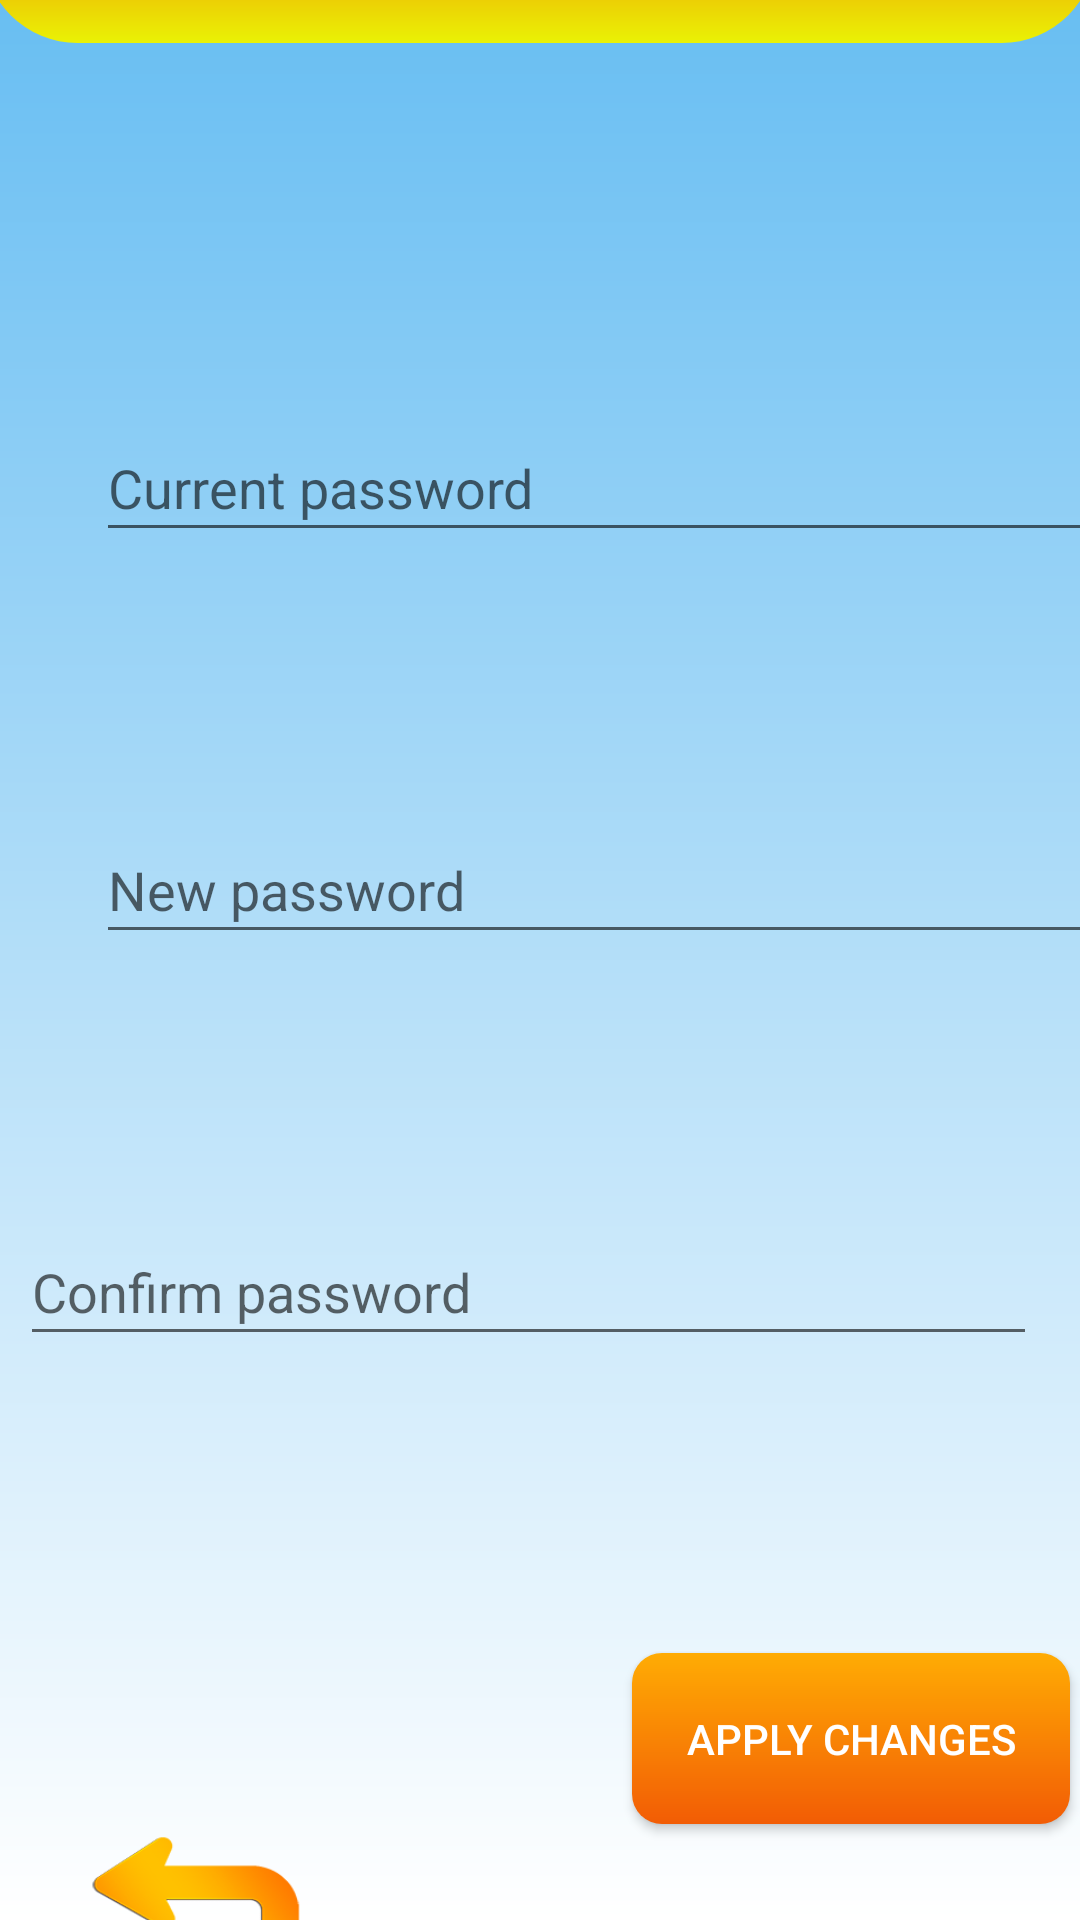

Write the Android layout XML for this screen, with the resource values it uses.
<!-- AndroidManifest.xml: application theme AppTheme -->
<!-- res/layout/activity_new_password.xml -->
<?xml version="1.0" encoding="utf-8"?>
<androidx.constraintlayout.widget.ConstraintLayout xmlns:android="http://schemas.android.com/apk/res/android"
    xmlns:app="http://schemas.android.com/apk/res-auto"
    xmlns:tools="http://schemas.android.com/tools"
    android:layout_width="match_parent"
    android:layout_height="match_parent"
    tools:context=".NewPasswordActivity"
    android:background="@drawable/gradient_background">

    <TextView
        android:id="@+id/changePassTextView"
        android:layout_width="371dp"
        android:layout_height="63dp"
        android:layout_marginStart="32dp"
        android:layout_marginLeft="32dp"
        android:layout_marginTop="60dp"
        android:layout_marginEnd="33dp"
        android:layout_marginRight="33dp"
        android:background="@drawable/titles_background"
        android:fontFamily="@font/montserrat"
        android:text="@string/change_password_title"
        android:textAlignment="center"
        android:textColor="@android:color/white"
        android:textSize="30sp"
        android:textStyle="bold"
        app:layout_constraintBottom_toTopOf="@+id/current_password_input"
        app:layout_constraintEnd_toEndOf="parent"
        app:layout_constraintStart_toStartOf="parent"
        app:layout_constraintTop_toTopOf="parent" />

    <EditText
        android:id="@+id/current_password_input"
        android:layout_width="339dp"
        android:layout_height="46dp"
        android:layout_marginStart="32dp"
        android:layout_marginLeft="32dp"
        android:layout_marginTop="124dp"
        android:layout_marginEnd="52dp"
        android:layout_marginRight="52dp"
        android:ems="10"
        android:hint="@string/current_password_title"
        android:inputType="textPassword"
        app:layout_constraintBottom_toTopOf="@+id/new_password_input"
        app:layout_constraintEnd_toEndOf="parent"
        app:layout_constraintHorizontal_bias="0.0"
        app:layout_constraintStart_toStartOf="parent"
        app:layout_constraintTop_toBottomOf="@+id/changePassTextView" />

    <EditText
        android:id="@+id/new_password_input"
        android:layout_width="339dp"
        android:layout_height="46dp"
        android:layout_marginStart="32dp"
        android:layout_marginLeft="32dp"
        android:layout_marginTop="88dp"
        android:layout_marginEnd="56dp"
        android:layout_marginRight="56dp"
        android:ems="10"
        android:hint="@string/new_password_title"
        android:inputType="textPassword"
        app:layout_constraintBottom_toTopOf="@+id/confirm_new_password_input"
        app:layout_constraintEnd_toEndOf="parent"
        app:layout_constraintHorizontal_bias="0.0"
        app:layout_constraintStart_toStartOf="parent"
        app:layout_constraintTop_toBottomOf="@+id/current_password_input" />

    <EditText
        android:id="@+id/confirm_new_password_input"
        android:layout_width="339dp"
        android:layout_height="46dp"
        android:layout_marginStart="32dp"
        android:layout_marginLeft="32dp"
        android:layout_marginTop="88dp"
        android:layout_marginEnd="40dp"
        android:layout_marginRight="40dp"
        android:ems="10"
        android:hint="@string/confirm_password_title"
        android:inputType="textPassword"
        app:layout_constraintBottom_toTopOf="@+id/apply_changes_button"
        app:layout_constraintEnd_toEndOf="parent"
        app:layout_constraintStart_toStartOf="parent"
        app:layout_constraintTop_toBottomOf="@+id/new_password_input" />

    <Button
        android:onClick="saveNewPassword"
        android:id="@+id/apply_changes_button"
        android:layout_width="146dp"
        android:layout_height="57dp"
        android:layout_marginStart="236dp"
        android:layout_marginLeft="236dp"
        android:layout_marginTop="99dp"
        android:layout_marginEnd="29dp"
        android:layout_marginRight="29dp"
        android:layout_marginBottom="141dp"
        android:background="@drawable/custom_button"
        android:text="@string/apply_title_button"
        android:textColor="@color/Titles"
        app:layout_constraintBottom_toBottomOf="parent"
        app:layout_constraintEnd_toEndOf="parent"
        app:layout_constraintStart_toStartOf="parent"
        app:layout_constraintTop_toBottomOf="@+id/confirm_new_password_input" />

    <Button
        android:onClick="goBack"
        android:id="@+id/return_button_change_pass"
        android:layout_width="75dp"
        android:layout_height="63dp"
        android:layout_marginStart="30dp"
        android:layout_marginLeft="30dp"
        android:layout_marginTop="35dp"
        android:layout_marginEnd="320dp"
        android:layout_marginRight="320dp"
        android:background="@drawable/return_button"
        app:layout_constraintBottom_toBottomOf="parent"
        app:layout_constraintEnd_toEndOf="parent"
        app:layout_constraintHorizontal_bias="0.0"
        app:layout_constraintStart_toStartOf="parent"
        app:layout_constraintTop_toBottomOf="@+id/apply_changes_button" />

</androidx.constraintlayout.widget.ConstraintLayout>
<!-- resources referenced by this layout -->
<resources>
  <color name="Titles">#fff</color>
  <!-- drawable custom_button (drawable) -->
  <?xml version="1.0" encoding="utf-8"?>
  <shape xmlns:android="http://schemas.android.com/apk/res/android" android:shape="rectangle">
  
  
  <gradient
      android:angle="90"
      android:startColor="@color/colorButtons"
      android:endColor="@color/colorButtonsLight"/>
  <corners android:radius="10dp"/>
  
  
  </shape>
  <!-- drawable gradient_background (drawable) -->
  <?xml version="1.0" encoding="utf-8"?>
  <shape xmlns:android="http://schemas.android.com/apk/res/android">
          <gradient
              android:angle="-90"
              android:startColor="@color/colorBackground"
              android:endColor="@color/Titles"
          />
  </shape>
  <!-- drawable return_button: png bitmap (drawable, 10101 bytes) -->
  <!-- drawable titles_background (drawable) -->
  <?xml version="1.0" encoding="utf-8"?>
  <shape xmlns:android="http://schemas.android.com/apk/res/android">
      <gradient
          android:angle="-90"
          android:startColor="@color/colorButtons"
          android:endColor="@color/color4"
          />
      <corners android:radius="40dp"/>
  </shape>
  <string name="apply_title_button">Apply changes</string>
  <string name="change_password_title">CHANGE PASSWORD</string>
  <string name="confirm_password_title">Confirm password</string>
  <string name="current_password_title">Current password</string>
  <string name="new_password_title">New password</string>
  <style name="AppTheme" parent="Theme.AppCompat.Light.NoActionBar">
          
          <item name="colorPrimary">@color/colorBackground</item>
          <item name="colorPrimaryDark">@color/colorBackground</item>
          <item name="colorAccent">@color/colorButtons</item>
      </style>
  <color name="colorButtons">#F25C05</color>
  <color name="colorButtonsLight">#FFAC04</color>
  <color name="colorBackground">#68BEF2</color>
  <color name="color4">#EAF205</color>
</resources>
